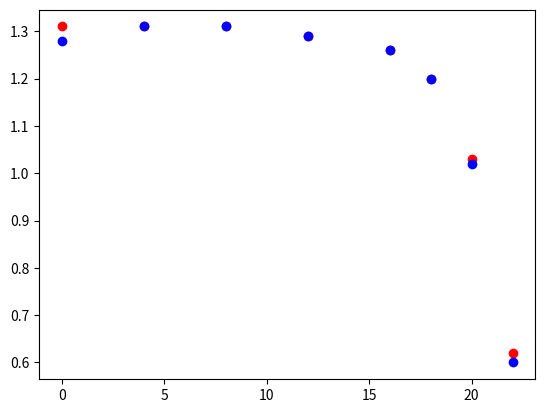

Write Python code to recreate this figure.
import matplotlib.pyplot as plt
import numpy as np

# I = 1.64  :;A

longueur = np.array([0, 4, 8, 12, 16, 18, 20, 22])

Bx_a =  np.array([1.31, 1.31, 1.31, 1.29, 1.26, 1.20, 1.03, 0.62])
Bx_b = np.array([1.28, 1.31, 1.31, 1.29, 1.26, 1.20, 1.02, 0.60])

plt.plot(longueur, Bx_a, "ro")
plt.plot(longueur, Bx_b, "bo")
plt.show()